Run: headless pygame with SDL's dummy video driver; simulated clock (each Clock.tick advances the game by its frame time, no real sleeping); random seed 0; keys injected as events and as key.get_pressed() state; no mouse input.
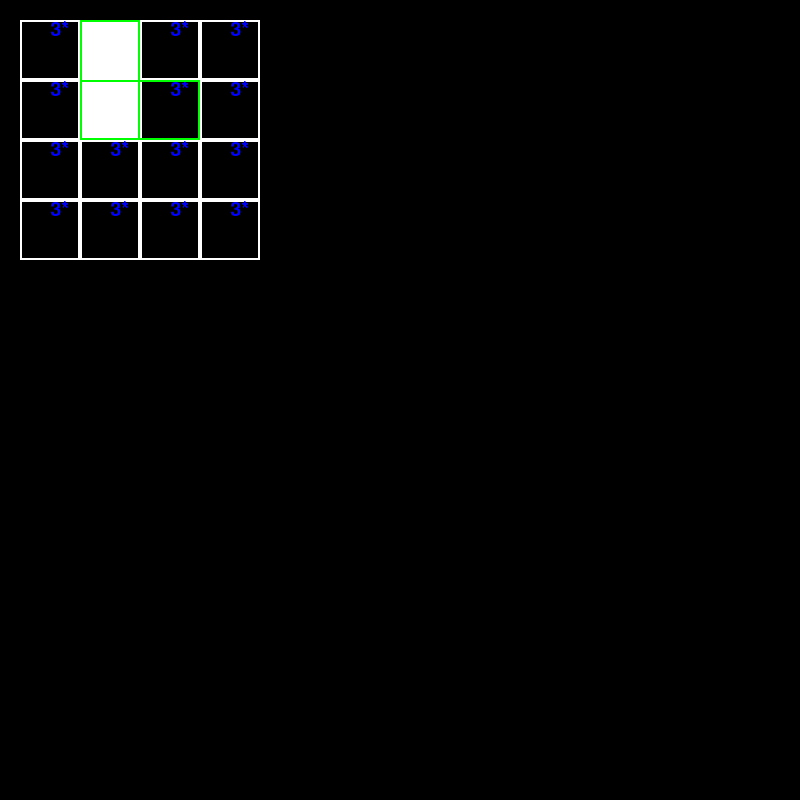
Frame 1 of 4 · flips 1–60 · no input
Frame 2 of 4 · flips 61–180 · tapped SPACE, RETURN · held RIGHT (→), D · screen unchanged from frame 1, image omitted
Frame 3 of 4 · flips 181–300 · held DOWN (↓), S · screen unchanged from frame 2, image omitted
Frame 4 of 4 · flips 301–420 · held LEFT (←), A, UP (↑), W · screen unchanged from frame 3, image omitted

The pygame program that drew these frames:

# Simple pygame program

# Import and initialize the pygame library
import pygame
def writeText(screen,word,position):
    font=pygame.font.SysFont("Arial",30)
    text=font.render(word,True,(0,0,255))
    screen.blit(text,position)
    
pygame.init()

# Set up the drawing window
screenWidth=800
screenHeight=800
screen = pygame.display.set_mode([screenWidth, screenHeight])

# Run until the user asks to quit
running = True
while running:

    # Did the user click the window close button?
    for event in pygame.event.get():
        if event.type == pygame.QUIT:
            running = False

    # Fill the background with white
    screen.fill((0, 0, 0))
    xPosition=20 #left
    yPosition=20 #top
    
    #make an array of tuples for each rectangle with an index
    #(xindex,yindex,xposition,ypositio)
    rectangle_list=[]
    #draw the table board
    x=1
    y=1
    for i in range (4):
        for i in range(4):
            rectangle=pygame.Rect(xPosition,yPosition,60,60)
            pygame.draw.rect(screen,(255,255,255),rectangle,2) #LEFT,TOP,RIGHT,BOTTOM
            rectangle_list.append((x,y,rectangle))
            writeText(screen,"3*",rectangle.midtop)
            #draw_text("hi",rect.topleft)
            xPosition+=60
            y+=1
        x+=1
        y=1    
        xPosition=20 #initial x-position
        yPosition+=60    
    
    union_list_y = []
    union_list_x=[]
    for x,y,r in rectangle_list:
        if(x==1 and y==2):
            union_list_y.append(r)
            pygame.draw.rect(screen,(255,0,0),r)
            pygame.draw.rect(screen,(255,255,255),r,2) #LEFT,TOP,RIGHT,BOTTOM
            writeText(screen,"new",r.topleft)
            pygame.draw.rect(screen,(255,0,0),r)
            # LEFT,TOP,RIGHT,BOTTOM
            pygame.draw.rect(screen, (255, 255, 255), r, 2)
            writeText(screen,"mizo",r.topleft)
        elif (x==2 and y==2):
            union_list_y.append(r)
            union_list_x.append(r)
        elif(x==2 and y==3):
            union_list_x.append(r)    
            
    print(union_list_y,"y")        
    rect_union_y=union_list_y[0].unionall(union_list_y)
    pygame.draw.rect(screen, (255, 255, 255), rect_union_y)

    pygame.draw.rect(screen,(0,255,0),rect_union_y,2)

    print(union_list_x,"x")
    rect_union_x=union_list_x[0].unionall(union_list_x)
    pygame.draw.rect(screen, (255, 255, 255), rect_union_x, 2)

    pygame.draw.rect(screen,(0,255,0),rect_union_x,2)
    #make horizonatal squares of size n
    # for i in range(4):
    #     surf=pygame.Surface((50,50)) #create surface with length and width
    #     surf.fill((255,255,255))
    #     rect=surf.get_rect()
    #     screen.blit(surf,(width/2  ,height/2),)#center
    #     width=width+50 
    # Draw a solid blue circle in the center
    #pygame.draw.circle(screen, (0, 0, 255), (250, 250), 75)


    # Flip the display to run any changes
    pygame.display.flip()



# Done! Time to quit.
pygame.quit()
